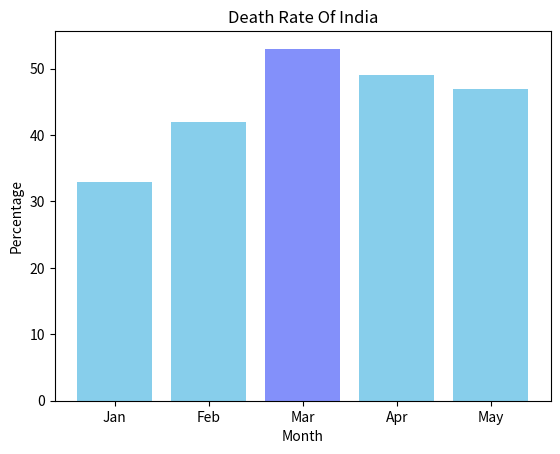

This chart was generated by the following Python code:
import matplotlib.pyplot as p
month = ['Jan','Feb','Mar','Apr','May']
Percentage = [33,42,53,49,47]
p.bar(month, Percentage, color=['skyblue', 'skyblue', '#8390FA', 'skyblue', 'skyblue'])
p.title('Death Rate Of India')
p.xlabel('Month')
p.ylabel('Percentage')
p.show()
